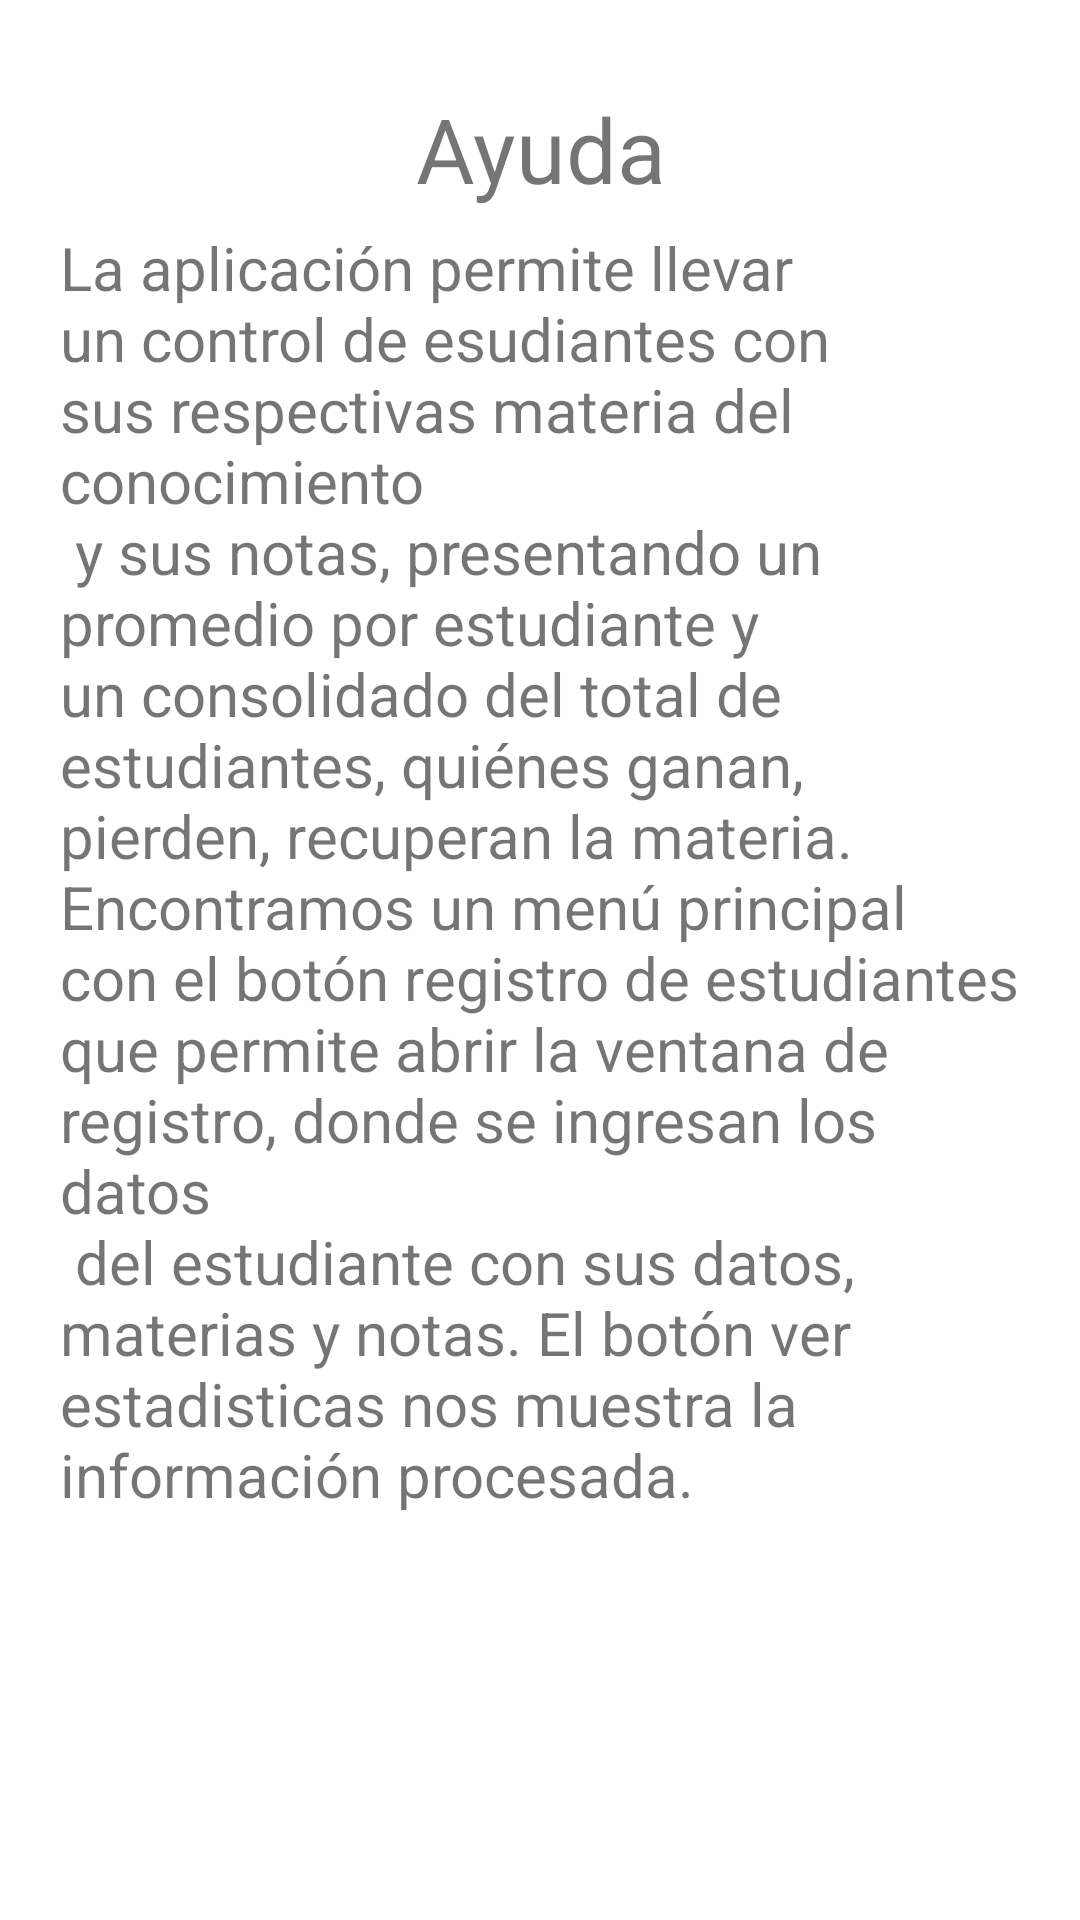

The Android layout XML behind this screen, and the referenced resources:
<!-- AndroidManifest.xml: application theme Theme.Colegiopequesaltamontes -->
<!-- res/layout/activity_ayuda.xml -->
<?xml version="1.0" encoding="utf-8"?>
<androidx.constraintlayout.widget.ConstraintLayout xmlns:android="http://schemas.android.com/apk/res/android"
    xmlns:app="http://schemas.android.com/apk/res-auto"
    xmlns:tools="http://schemas.android.com/tools"
    android:layout_width="match_parent"
    android:layout_height="match_parent"
    tools:context=".Ayuda">

    <TextView
        android:id="@+id/textAyuda"
        android:layout_width="match_parent"
        android:layout_height="wrap_content"
        android:textAlignment="center"
        android:text="Ayuda"
        android:textSize="30dp"

        app:layout_constraintBottom_toBottomOf="parent"
        app:layout_constraintEnd_toEndOf="parent"
        app:layout_constraintHorizontal_bias="0.532"
        app:layout_constraintStart_toStartOf="parent"
        app:layout_constraintTop_toTopOf="parent"
        app:layout_constraintVertical_bias="0.049"
        />

    <TextView
        android:id="@+id/textAyudaInfo"
        android:layout_width="wrap_content"
        android:layout_height="wrap_content"
        android:text="@string/ayuda"
        android:textSize="20dp"
        app:layout_constraintBottom_toBottomOf="parent"
        app:layout_constraintEnd_toEndOf="parent"
        app:layout_constraintStart_toStartOf="parent"
        app:layout_constraintTop_toBottomOf="@+id/textAyuda"
        app:layout_constraintVertical_bias="0.051"
        android:layout_marginLeft="10dp"
        android:layout_marginRight="10dp"
        android:paddingHorizontal="20dp"
        app:layout_goneMarginLeft="20dp"
        />
</androidx.constraintlayout.widget.ConstraintLayout>
<!-- resources referenced by this layout -->
<resources>
  <string name="ayuda">La aplicación permite llevar un control de esudiantes con sus respectivas materia del conocimiento\n
          y sus notas, presentando un promedio por estudiante y un consolidado del total de estudiantes, quiénes ganan, pierden,
          recuperan la materia. Encontramos un menú principal con el botón registro de estudiantes que permite abrir la ventana de registro, donde se ingresan los datos\n
          del estudiante con sus datos, materias y notas. El botón ver estadisticas nos muestra la información procesada.\n
      </string>
  <style name="Theme.Colegiopequesaltamontes" parent="Theme.MaterialComponents.DayNight.DarkActionBar">
          
          <item name="colorPrimary">@color/purple_500</item>
          <item name="colorPrimaryVariant">@color/purple_700</item>
          <item name="colorOnPrimary">@color/white</item>
          
          <item name="colorSecondary">@color/teal_200</item>
          <item name="colorSecondaryVariant">@color/teal_700</item>
          <item name="colorOnSecondary">@color/black</item>
          
          <item name="android:statusBarColor" tools:targetApi="l">?attr/colorPrimaryVariant</item>
          
      </style>
  <!-- not gathered from this repository: default colours our renderer supplied (Android Studio template values) -->
  <color name="purple_500">#FF6200EE</color>
  <color name="purple_700">#FF3700B3</color>
  <color name="teal_200">#FF03DAC5</color>
  <color name="teal_700">#FF018786</color>
  <color name="black">#FF000000</color>
  <color name="white">#FFFFFFFF</color>
</resources>
